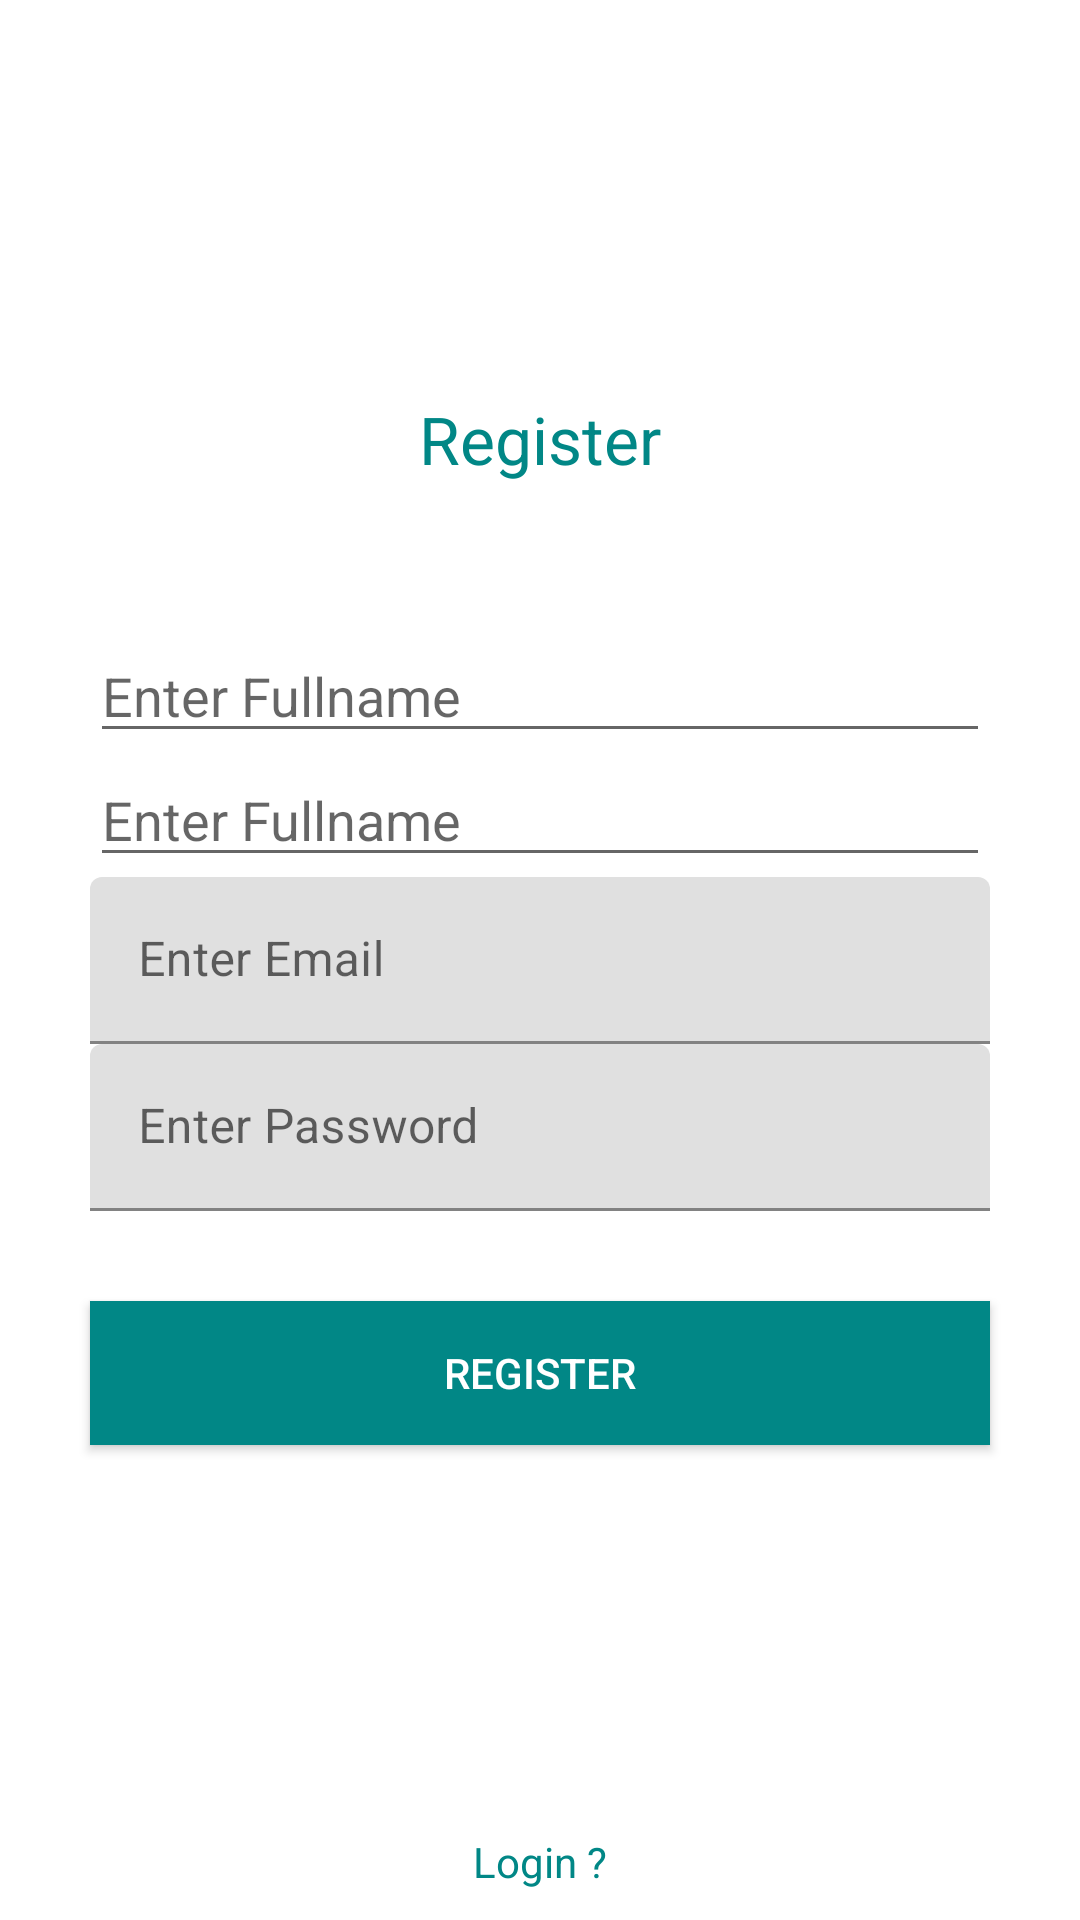

Here is an Android app screen rendered from its layout file. Give the layout XML and the strings, colors and styles it references.
<!-- AndroidManifest.xml: application theme Theme.RideShareApp -->
<!-- res/layout/activity_main.xml -->
<?xml version="1.0" encoding="utf-8"?>
<androidx.constraintlayout.widget.ConstraintLayout xmlns:android="http://schemas.android.com/apk/res/android"
    xmlns:app="http://schemas.android.com/apk/res-auto"
    xmlns:tools="http://schemas.android.com/tools"
    android:layout_width="match_parent"
    android:layout_height="match_parent"
    tools:context=".activities.MainActivity">

    <TextView
        android:layout_width="wrap_content"
        android:layout_height="wrap_content"
        app:layout_constraintTop_toTopOf="parent"
        app:layout_constraintBottom_toTopOf="@id/tvEmail"
        android:text="Register"
        android:textSize="22sp"
        android:textColor="@color/teal_700"
        app:layout_constraintStart_toStartOf="parent"
        app:layout_constraintEnd_toEndOf="parent"/>


    <com.google.android.material.textfield.TextInputEditText
        android:id="@+id/editFullName"
        android:layout_width="match_parent"
        app:layout_constraintBottom_toTopOf="@id/editUsername"
        app:layout_constraintStart_toStartOf="parent"
        app:layout_constraintEnd_toEndOf="parent"
        android:layout_marginStart="30dp"
        android:hint="Enter Fullname"
        android:layout_marginEnd="30dp"
        android:layout_height="wrap_content">


    </com.google.android.material.textfield.TextInputEditText>



    <com.google.android.material.textfield.TextInputEditText
        android:id="@+id/editUsername"
        android:layout_width="match_parent"
        app:layout_constraintBottom_toTopOf="@id/tvEmail"
        app:layout_constraintStart_toStartOf="parent"
        app:layout_constraintEnd_toEndOf="parent"
        android:layout_marginStart="30dp"
        android:hint="Enter Fullname"
        android:layout_marginEnd="30dp"
        android:layout_height="wrap_content">


    </com.google.android.material.textfield.TextInputEditText>


<com.google.android.material.textfield.TextInputLayout
    android:id="@+id/tvEmail"
    android:layout_width="match_parent"
    app:layout_constraintTop_toTopOf="parent"
    app:layout_constraintBottom_toBottomOf="parent"
    app:layout_constraintStart_toStartOf="parent"
    app:layout_constraintEnd_toEndOf="parent"
    android:layout_marginStart="30dp"
    android:hint="Enter Email"
    android:layout_marginEnd="30dp"
    android:layout_height="wrap_content">

    <EditText
        android:id="@+id/editEmail"
        android:layout_width="match_parent"
        android:layout_height="wrap_content"
        android:inputType="textEmailAddress"
        />

</com.google.android.material.textfield.TextInputLayout>

    <com.google.android.material.textfield.TextInputLayout
        android:id="@+id/tvPassword"
        android:layout_width="match_parent"
        app:layout_constraintTop_toBottomOf="@id/tvEmail"
        app:layout_constraintStart_toStartOf="parent"
        app:layout_constraintEnd_toEndOf="parent"
        android:layout_marginStart="30dp"
        android:hint="Enter Password"
        android:layout_marginEnd="30dp"
        android:layout_height="wrap_content"
        >

        <EditText
            android:id="@+id/editPassword"
            android:layout_width="match_parent"
            android:layout_height="wrap_content"
            android:inputType="textPassword"/>


</com.google.android.material.textfield.TextInputLayout>

    <Button
        android:id="@+id/btnRegister"
        android:layout_width="match_parent"
        android:layout_height="wrap_content"
        android:text="Register"
        android:textColor="@color/white"
        app:layout_constraintStart_toStartOf="parent"
        app:layout_constraintEnd_toEndOf="parent"
        app:layout_constraintTop_toBottomOf="@id/tvPassword"
        android:layout_margin="30dp"
        android:background="@color/teal_700"

        tools:ignore="HardcodedText,MissingConstraints" />

    <TextView
        android:id="@+id/tvLogin"
        android:layout_width="wrap_content"
        android:text="Login ?"
        android:textColor="@color/teal_700"
        app:layout_constraintBottom_toBottomOf="parent"
        app:layout_constraintStart_toStartOf="parent"
        app:layout_constraintEnd_toEndOf="parent"
        android:padding="10dp"
        android:layout_height="wrap_content"
        />
</androidx.constraintlayout.widget.ConstraintLayout>
<!-- resources referenced by this layout -->
<resources>
  <color name="teal_700">#FF018786</color>
  <color name="white">#FFFFFFFF</color>
  <style name="Theme.RideShareApp" parent="Theme.MaterialComponents.DayNight.NoActionBar">
          
          <item name="colorPrimary">@color/green</item>
          <item name="colorPrimaryVariant">@color/purple_700</item>
          <item name="colorOnPrimary">@color/white</item>
          
          <item name="colorSecondary">@color/orange</item>
          <item name="colorSecondaryVariant">@color/teal_700</item>
          <item name="colorOnSecondary">@color/black</item>
          
          <item name="android:statusBarColor" tools:targetApi="l">?attr/colorPrimaryVariant</item>
          
      </style>
  <color name="green">#92d36e</color>
  <color name="purple_700">#FF3700B3</color>
  <color name="orange">#ffa436</color>
  <color name="black">#FF000000</color>
</resources>
